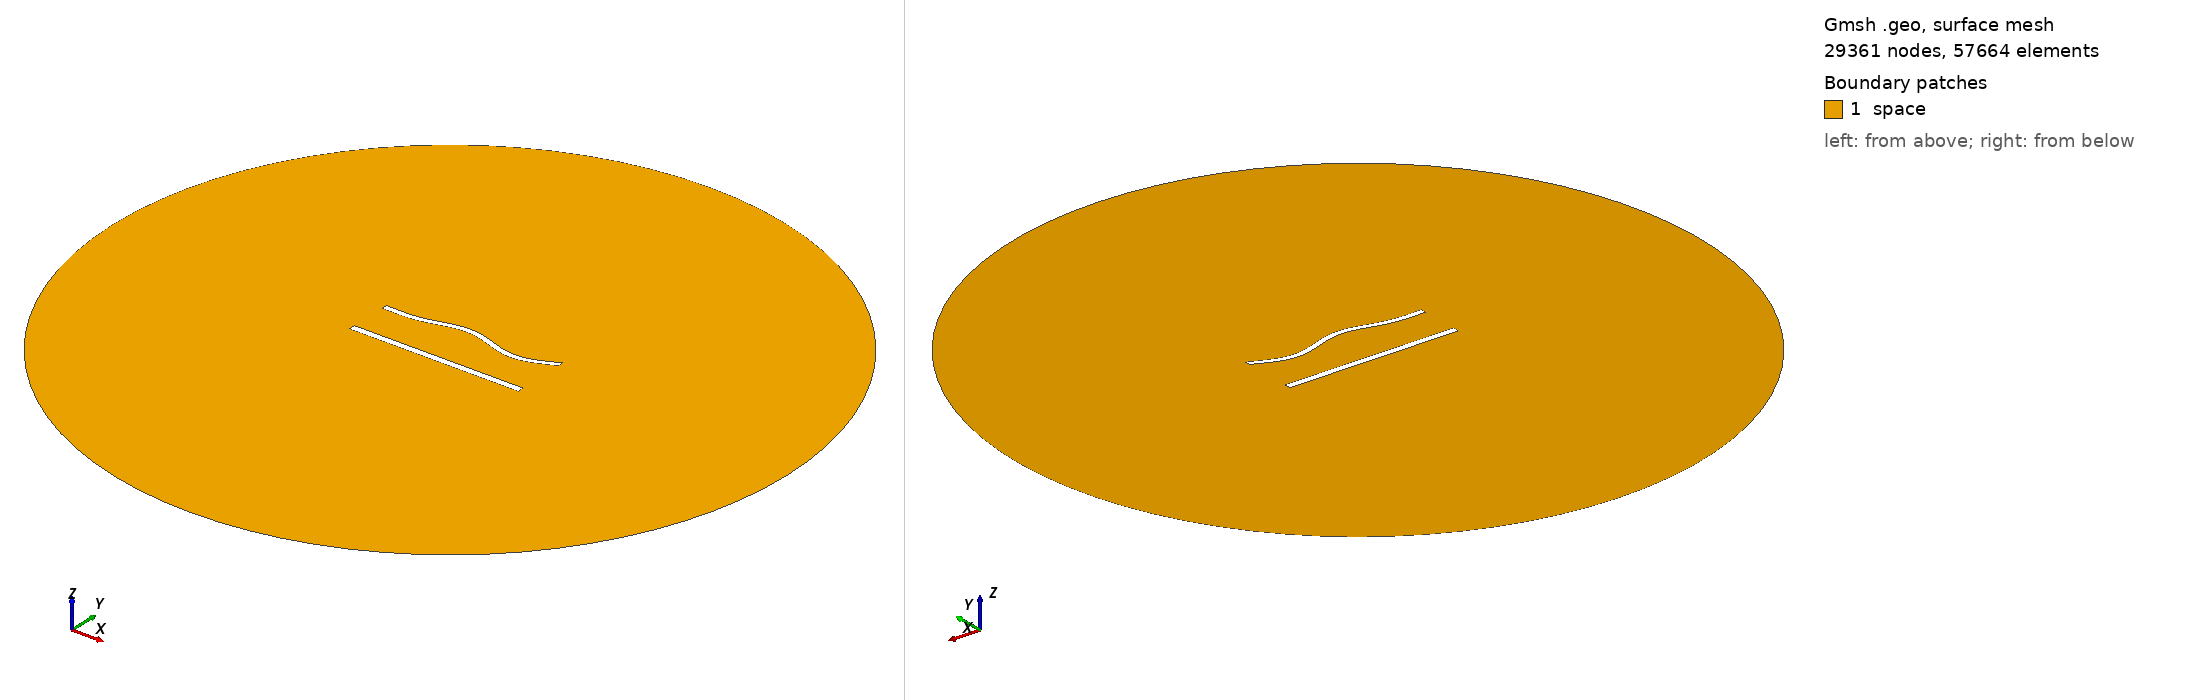

Gmsh geometry script, surface-meshed: 29361 nodes, 57664 surface elements. Boundary patches (legend numbers): 1 space. Left view from above one corner, right view from below the opposite corner. Legend entries are the model's physical surfaces. The drawing asked Gmsh for element sizes between 1% and 20% of the model's largest extent; the script's own settings can give other sizes.

=== 1051.geo (drawn) ===
//---------------------------------------
// Geometry kernel
//---------------------------------------

SetFactory("OpenCASCADE");



//---------------------------------------
// Parameters of the geometry
//---------------------------------------

// Overetch of the upper plate
overetch = 0.25;

// Distance between the plates
distance = 25.0;

// Discretization over the x axis (for the deformation)
nx = 50; 

// Length of the plate
L = 100 - overetch; 

// Number of modes
n = 4; 

// 1st mode coefficient
coeff(1) = 1.5;
beta(1) = 0.596864 * 3.1415926535 / L;

// 2nd mode coefficient
coeff(2) = 1.5;
beta(2) = 1.49418 * 3.1415926535 / L;

// 3rd mode coefficient
coeff(3) = 1.5;
beta(3) = 2.50025 * 3.1415926535 / L;

// 4th mode coefficient
coeff(4) = -1.5;
beta(4) = 3.49999 * 3.1415926535 / L;



//---------------------------------------
// Upper plate (deformed rectangle)
//---------------------------------------

// Coordiantes of the upper plate
xmin = -50;
xmax = 50 - overetch;

// Height of the upper plate
yheight = 4 - 2 * overetch;

// Indexes of the points
UpperID[] = {};
LowerID[] = {};
LeftID[] = {};
RightID[] = {};

// Point index
p = 1;

// Horizontal edges
For i In {1:nx}
    x = xmin + (i-1)*(xmax - xmin)/(nx-1);

    y_bottom = distance / 2 + overetch;
    For j In {1:n}
        C = (Cosh(beta(j)*L) + Cos(beta(j)*L)) / (Sinh(beta(j)*L) + Sin(beta(j)*L));
        y_bottom  = y_bottom + coeff(j) * (Cosh(beta(j)*(x+50)) - Cos(beta(j)*(x+50)) - C * (Sinh(beta(j)*(x+50)) - Sin(beta(j)*(x+50))));
    EndFor

    y_top = y_bottom + yheight;

    Point(p) = {x, y_top, 0, 1.0};
    UpperID[i] = p;
    p = p + 1;

    Point(p) = {x, y_bottom, 0, 1.0};
    LowerID[i] = p;
    p = p + 1;
EndFor

// Create point lists
UpperPts[] = {}; LowerPts[] = {};
For i In {1:nx}
  UpperPts[] += {UpperID[i]};
  LowerPts[] += {LowerID[i]};
EndFor

// Build splines
Spline(1) = {UpperPts[]};
Spline(2) = {LowerPts[]};
Line(3) = {LowerPts[nx-1], UpperPts[nx-1]};
Line(4) = {LowerPts[0], UpperPts[0]};

// Build the plane surface
Curve Loop(1) = {2, 3, -1, -4};
Plane Surface(1) = {1};



//---------------------------------------
// Lower plate (rectangle)
//---------------------------------------

// Vertices
Point(1001) = {-50, -distance/2, 0, 1.0};
Point(1002) = { 50, -distance/2, 0, 1.0};
Point(1003) = { 50,  -distance/2 + 4, 0, 1.0};
Point(1004) = {-50,  -distance/2 + 4, 0, 1.0};

// Edges
Line(5) = {1001, 1002};
Line(6) = {1002, 1003};
Line(7) = {1003, 1004};
Line(8) = {1004, 1001};

// Plane surface
Line Loop(2) = {5, 6, 7, 8};
Plane Surface(2) = {2}; 



//---------------------------------------
// Outer (fictious) boundary
//---------------------------------------

// Points
Point(1005) = {0, 0, 0};       // Center
Point(1006) = {200, 0, 0};     // Start point
Point(1007) = {0, 200, 0};     // 90 degrees
Point(1008) = {-200, 0, 0};    // 180 degrees
Point(1009) = {0, -200, 0};    // 270 degrees

// Circle arcs (each needs start, center, end)
Circle(9) = {1006, 1005, 1007};
Circle(10) = {1007, 1005, 1008};
Circle(11) = {1008, 1005, 1009};
Circle(12) = {1009, 1005, 1006};

// Plane surface for the entire domain
Curve Loop(3) = {9, 10, 11, 12};
Surface(3) = {3};

// Subtract the plates from the whole domain to obtain the actual domain where we want to solve the equations
BooleanDifference{ Surface{3}; Delete; }{ Surface{1}; Surface{2}; Delete; }




//---------------------------------------
// Transfinite Lines/Curves
//---------------------------------------

// Set the number of points on the boundaries
r = 6;
d = 0.15;

// Plates
Transfinite Curve {1} = 50*r/4 Using Progression 1;
Transfinite Line {2} = 50*r Using Progression 1;
Transfinite Curve {3, 4} = 2*r Using Progression 1+d;
Transfinite Line {5} = 50*r/4 Using Progression 1;
Transfinite Line {7} = 50*r Using Progression 1;
Transfinite Line {6} = 2*r Using Progression 1-d;
Transfinite Line {8} = 2*r Using Progression 1+d;

// Outer boundary
Transfinite Line {9, 10, 11, 12} = 20 Using Progression 1;



//---------------------------------------
// Physical groups
//---------------------------------------                

// Physical curves (boundaries)
Physical Line("force_segment", 10) = {2};
Physical Line("upper_plate", 11) = {1, 3, 4};
Physical Line("lower_plate", 12) = {5, 6, 7, 8};
Physical Line("boundary", 20) = {9, 10, 11, 12};

// Physical Surfaces
Physical Surface("space", 30) = {3};



//---------------------------------------
// 6. Generate the Mesh
//---------------------------------------

// 2D mesh generation
Mesh 2;
